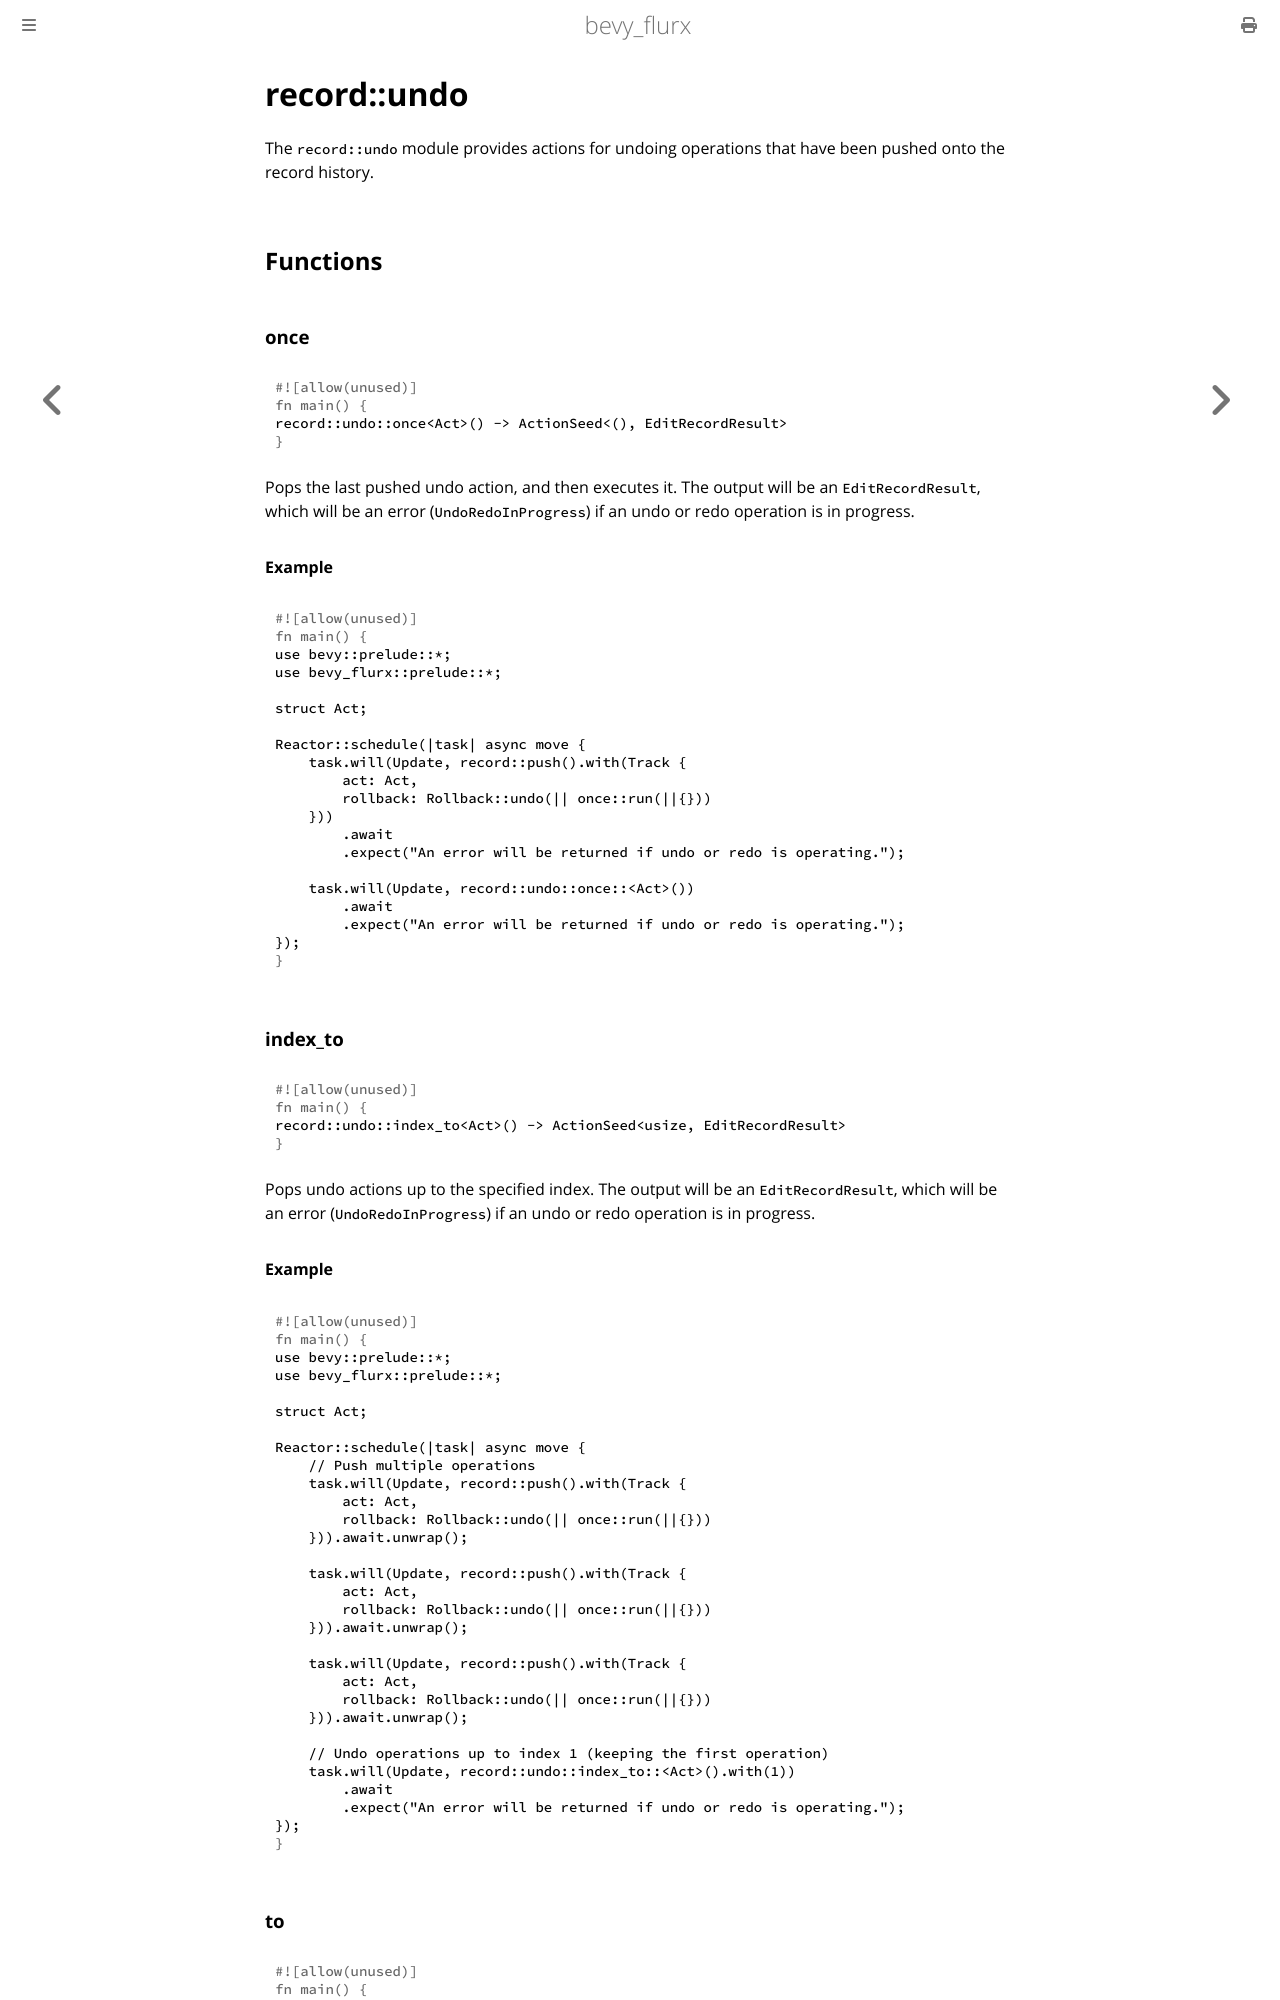

repository: not-elm/bevy_flurx · page: actions/record/undo.html · generator: mdbook

# record::undo

The `record::undo` module provides actions for undoing operations that have been pushed onto the record history.

## Functions

### once

```rust
record::undo::once<Act>() -> ActionSeed<(), EditRecordResult>
```

Pops the last pushed undo action, and then executes it. The output will be an `EditRecordResult`, which will be an error (`UndoRedoInProgress`) if an undo or redo operation is in progress.

#### Example

```rust
use bevy::prelude::*;
use bevy_flurx::prelude::*;

struct Act;

Reactor::schedule(|task| async move {
    task.will(Update, record::push().with(Track {
        act: Act,
        rollback: Rollback::undo(|| once::run(||{}))
    }))
        .await
        .expect("An error will be returned if undo or redo is operating.");
    
    task.will(Update, record::undo::once::<Act>())
        .await
        .expect("An error will be returned if undo or redo is operating.");
});
```

### index_to

```rust
record::undo::index_to<Act>() -> ActionSeed<usize, EditRecordResult>
```

Pops undo actions up to the specified index. The output will be an `EditRecordResult`, which will be an error (`UndoRedoInProgress`) if an undo or redo operation is in progress.

#### Example

```rust
use bevy::prelude::*;
use bevy_flurx::prelude::*;

struct Act;

Reactor::schedule(|task| async move {
    // Push multiple operations
    task.will(Update, record::push().with(Track {
        act: Act,
        rollback: Rollback::undo(|| once::run(||{}))
    })).await.unwrap();
    
    task.will(Update, record::push().with(Track {
        act: Act,
        rollback: Rollback::undo(|| once::run(||{}))
    })).await.unwrap();
    
    task.will(Update, record::push().with(Track {
        act: Act,
        rollback: Rollback::undo(|| once::run(||{}))
    })).await.unwrap();
    
    // Undo operations up to index 1 (keeping the first operation)
    task.will(Update, record::undo::index_to::<Act>().with(1))
        .await
        .expect("An error will be returned if undo or redo is operating.");
});
```
